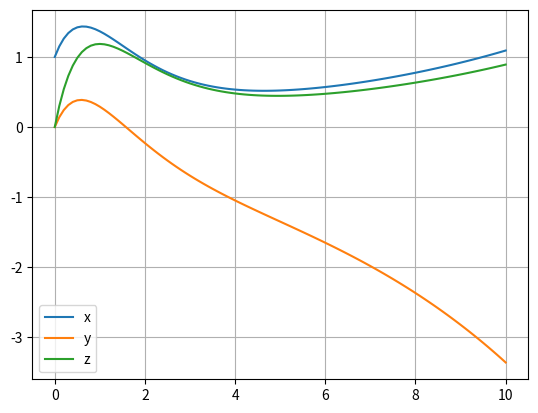

This chart was generated by the following Python code:
import numpy as np
import cmath
import matplotlib.pyplot as plt


## Spørsmål 1
z1 = complex(2,5)
z2 = complex(2,1)
z3 = complex(1,-1)
z4 = complex(1,-2)
# regner ut z
z = (z1*z2*z3)/z4
# regner ut magnituden (evt funker abs(z))
mag = np.sqrt(z.real**2 + z.imag**2)
mag = np.round(mag,2)
print('z = '+ str(z) + '\n|z| = ' + str(mag))


## Spørsmål 3
dt = 0.1 # steg
t = np.arange(0, 10 + dt, dt) # tidsakse
vec0 = np.array([1,0,0]) # initialverdi

# definerer funksjon f av variablene x, y, z
fx = lambda x, y, z: 1.5*x -0.1*y -2.0*z
fy = lambda x, y, z: 1.4*x +0.1*y -2.0*z
fz = lambda x, z: 3.0*x - 3.5*z
# funksjon func med input 3d np.array = (x, y, z)
def func(arr):
    x = arr[0]
    y = arr[1]
    z = arr[2]
    return np.array([fx(x,y,z), fy(x,y,z), fz(x,z)])


# 3D Eulers medode
def Euler(f, s0, dt):
    s = np.zeros((len(t),3))
    s[0] = vec0
    for i in range(0, len(t) - 1):
        s[i + 1] = s[i] + dt*f(s[i])
    return s

# Løsning
sol = Euler(func, vec0, dt)

# Plot
plt.plot(t, sol[:,0], label = 'x')
plt.plot(t, sol[:,1], label = 'y')
plt.plot(t, sol[:,2], label = 'z')
plt.grid()
plt.legend()
plt.show()


